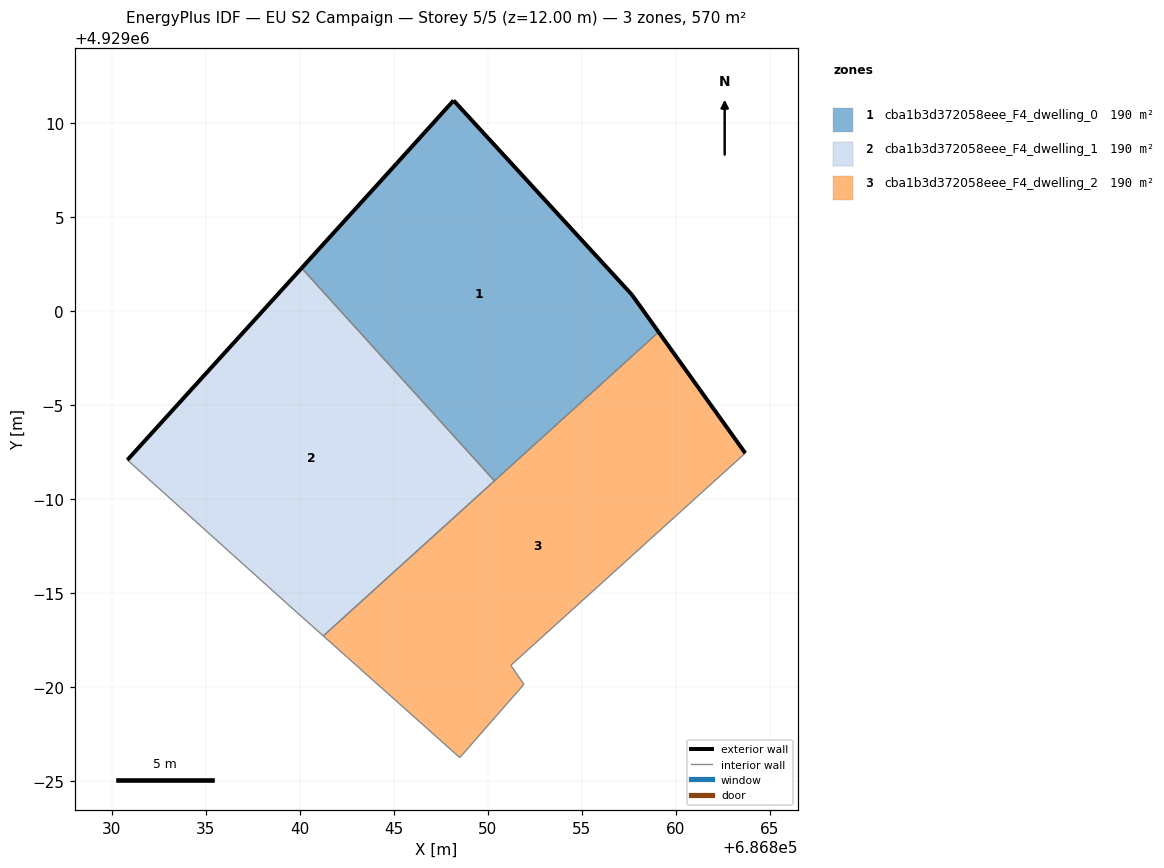
=== STOREY PLAN SPEC (per zone: floor XY polygon, exterior-wall plan segments, windows/doors) ===
zone 1: cba1b3d372058eee_F4_dwelling_0  (190.1 m²)
  floor: (686859.08, 4928998.88) (686857.66, 4929000.86) (686848.18, 4929011.19) (686845.16, 4929007.85) (686840.10, 4929002.28) (686850.35, 4928990.97)
  exterior wall: (686857.66, 4929000.86) – (686859.08, 4928998.88)  [2.4 m]
  exterior wall: (686840.10, 4929002.28) – (686845.16, 4929007.85)  [7.5 m]
  exterior wall: (686845.16, 4929007.85) – (686848.18, 4929011.19)  [4.5 m]
  exterior wall: (686848.18, 4929011.19) – (686857.66, 4929000.86)  [14.0 m]
  interior walls: 2
zone 2: cba1b3d372058eee_F4_dwelling_1  (190.2 m²)
  floor: (686850.35, 4928990.97) (686840.10, 4929002.28) (686830.84, 4928992.08) (686839.40, 4928984.38) (686841.25, 4928982.73)
  exterior wall: (686830.84, 4928992.08) – (686840.10, 4929002.28)  [13.8 m]
  interior walls: 4
zone 3: cba1b3d372058eee_F4_dwelling_2  (190.1 m²)
  floor: (686851.92, 4928980.16) (686851.22, 4928981.17) (686863.68, 4928992.45) (686859.08, 4928998.88) (686841.25, 4928982.73) (686848.51, 4928976.26)
  exterior wall: (686859.08, 4928998.88) – (686863.68, 4928992.45)  [7.9 m]
  interior walls: 6

=== DERIVED (storey summary) ===
Building: EU S2 Campaign
Storey: 5 of 5  (floor level z = 12.00 m)
Storey gross floor area: 570.5 m²
Zones on this storey: 3
  - cba1b3d372058eee_F4_dwelling_0: floor 190.1 m²; exterior wall 28.5 m (85.4 m²); WWR 0.0%
  - cba1b3d372058eee_F4_dwelling_1: floor 190.2 m²; exterior wall 13.8 m (41.3 m²); WWR 0.0%
  - cba1b3d372058eee_F4_dwelling_2: floor 190.1 m²; exterior wall 7.9 m (23.7 m²); WWR 0.0%
Zone adjacency (shared interzone walls):
  - cba1b3d372058eee_F4_dwelling_0 ↔ cba1b3d372058eee_F4_dwelling_1
  - cba1b3d372058eee_F4_dwelling_0 ↔ cba1b3d372058eee_F4_dwelling_2
  - cba1b3d372058eee_F4_dwelling_1 ↔ cba1b3d372058eee_F4_dwelling_2